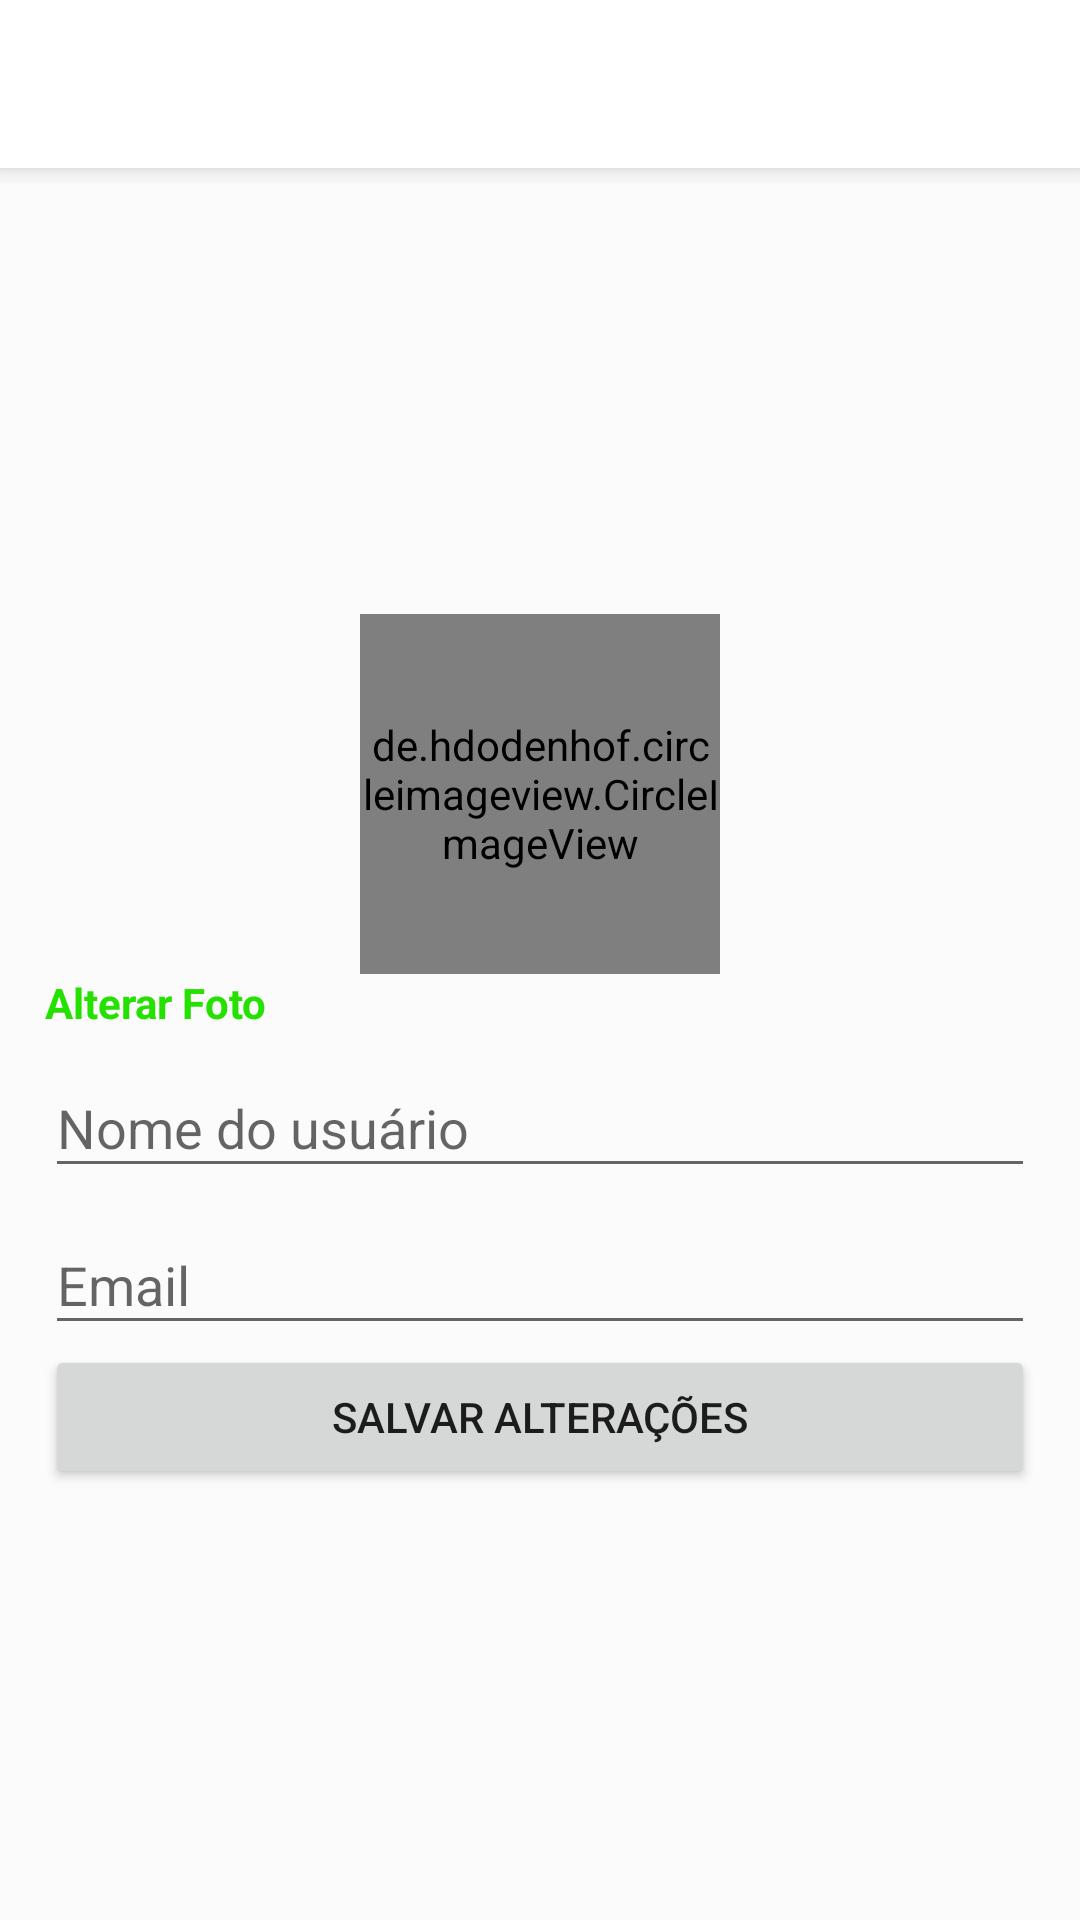

The Android layout XML behind this screen, and the referenced resources:
<!-- AndroidManifest.xml: application theme AppTheme -->
<!-- res/layout/activity_editar_perfil.xml -->
<?xml version="1.0" encoding="utf-8"?>
<LinearLayout xmlns:android="http://schemas.android.com/apk/res/android"
    xmlns:app="http://schemas.android.com/apk/res-auto"
    xmlns:tools="http://schemas.android.com/tools"
    android:layout_width="match_parent"
    android:layout_height="match_parent"
    android:orientation="vertical"
    tools:context=".activity.EditarPerfilActivity">

    <include layout="@layout/toolbar" />

    <LinearLayout
        android:layout_width="match_parent"
        android:layout_height="match_parent"
        android:gravity="center"
        android:orientation="vertical"
        android:padding="15dp">

        <de.hdodenhof.circleimageview.CircleImageView
            android:id="@+id/imageEditarPerfil"
            android:layout_width="120dp"
            android:layout_height="120dp"
            android:src="@drawable/avatar" />

        <TextView
            android:id="@+id/textAlterarFoto"
            android:layout_width="match_parent"
            android:layout_height="wrap_content"
            android:text="Alterar Foto"
            android:textColor="@color/xesq"
            android:textStyle="bold" />

        <android.support.design.widget.TextInputLayout
            android:layout_width="match_parent"
            android:layout_height="wrap_content">

            <android.support.design.widget.TextInputEditText
                android:id="@+id/editNomePerfil"
                android:layout_width="match_parent"
                android:layout_height="wrap_content"
                android:drawableLeft="@drawable/ic_perfil_black_24dp"
                android:drawableTint="@android:color/darker_gray"
                android:hint="Nome do usuário" />

        </android.support.design.widget.TextInputLayout>

        <android.support.design.widget.TextInputLayout
            android:layout_width="match_parent"
            android:layout_height="wrap_content">

            <android.support.design.widget.TextInputEditText
                android:id="@+id/editEmailPerfil"
                android:layout_width="match_parent"
                android:layout_height="wrap_content"
                android:drawableLeft="@drawable/ic_email_black_24dp"
                android:drawableTint="@android:color/darker_gray"
                android:hint="Email" />
        </android.support.design.widget.TextInputLayout>

        <Button
            android:id="@+id/buttonSalvarAlteracoes"
            android:layout_width="match_parent"
            android:layout_height="wrap_content"
            android:text="Salvar alterações" />

    </LinearLayout>

</LinearLayout>
<!-- res/layout/toolbar.xml (included above) -->
<?xml version="1.0" encoding="utf-8"?>
<FrameLayout xmlns:android="http://schemas.android.com/apk/res/android"
    android:layout_width="match_parent"
    android:layout_height="61dp">

    <android.support.v7.widget.Toolbar
        android:id="@+id/toolbarPrincipal"
        android:layout_width="match_parent"
        android:layout_height="wrap_content"
        android:background="?attr/colorPrimary"
        android:elevation="5dp"
        android:minHeight="?attr/actionBarSize"
        android:theme="?attr/actionBarTheme" />
</FrameLayout>
<!-- resources referenced by this layout -->
<resources>
  <color name="xesq">#25e100</color>
  <style name="AppTheme" parent="Theme.AppCompat.Light.NoActionBar">
          
          <item name="colorPrimary">@android:color/white</item>
          <item name="colorPrimaryDark">@color/colorPrimaryDark</item>
          <item name="colorAccent">@color/colorAccent</item>
          <item name="cardViewStyle">@style/CardView.Light</item>
          <item name="android:colorBackground">@color/background_material_light</item>
      </style>
  <color name="colorPrimaryDark">#166c00</color>
  <color name="colorAccent">#5dd611</color>
  <color name="background_material_light">#fbfbfb</color>
</resources>
